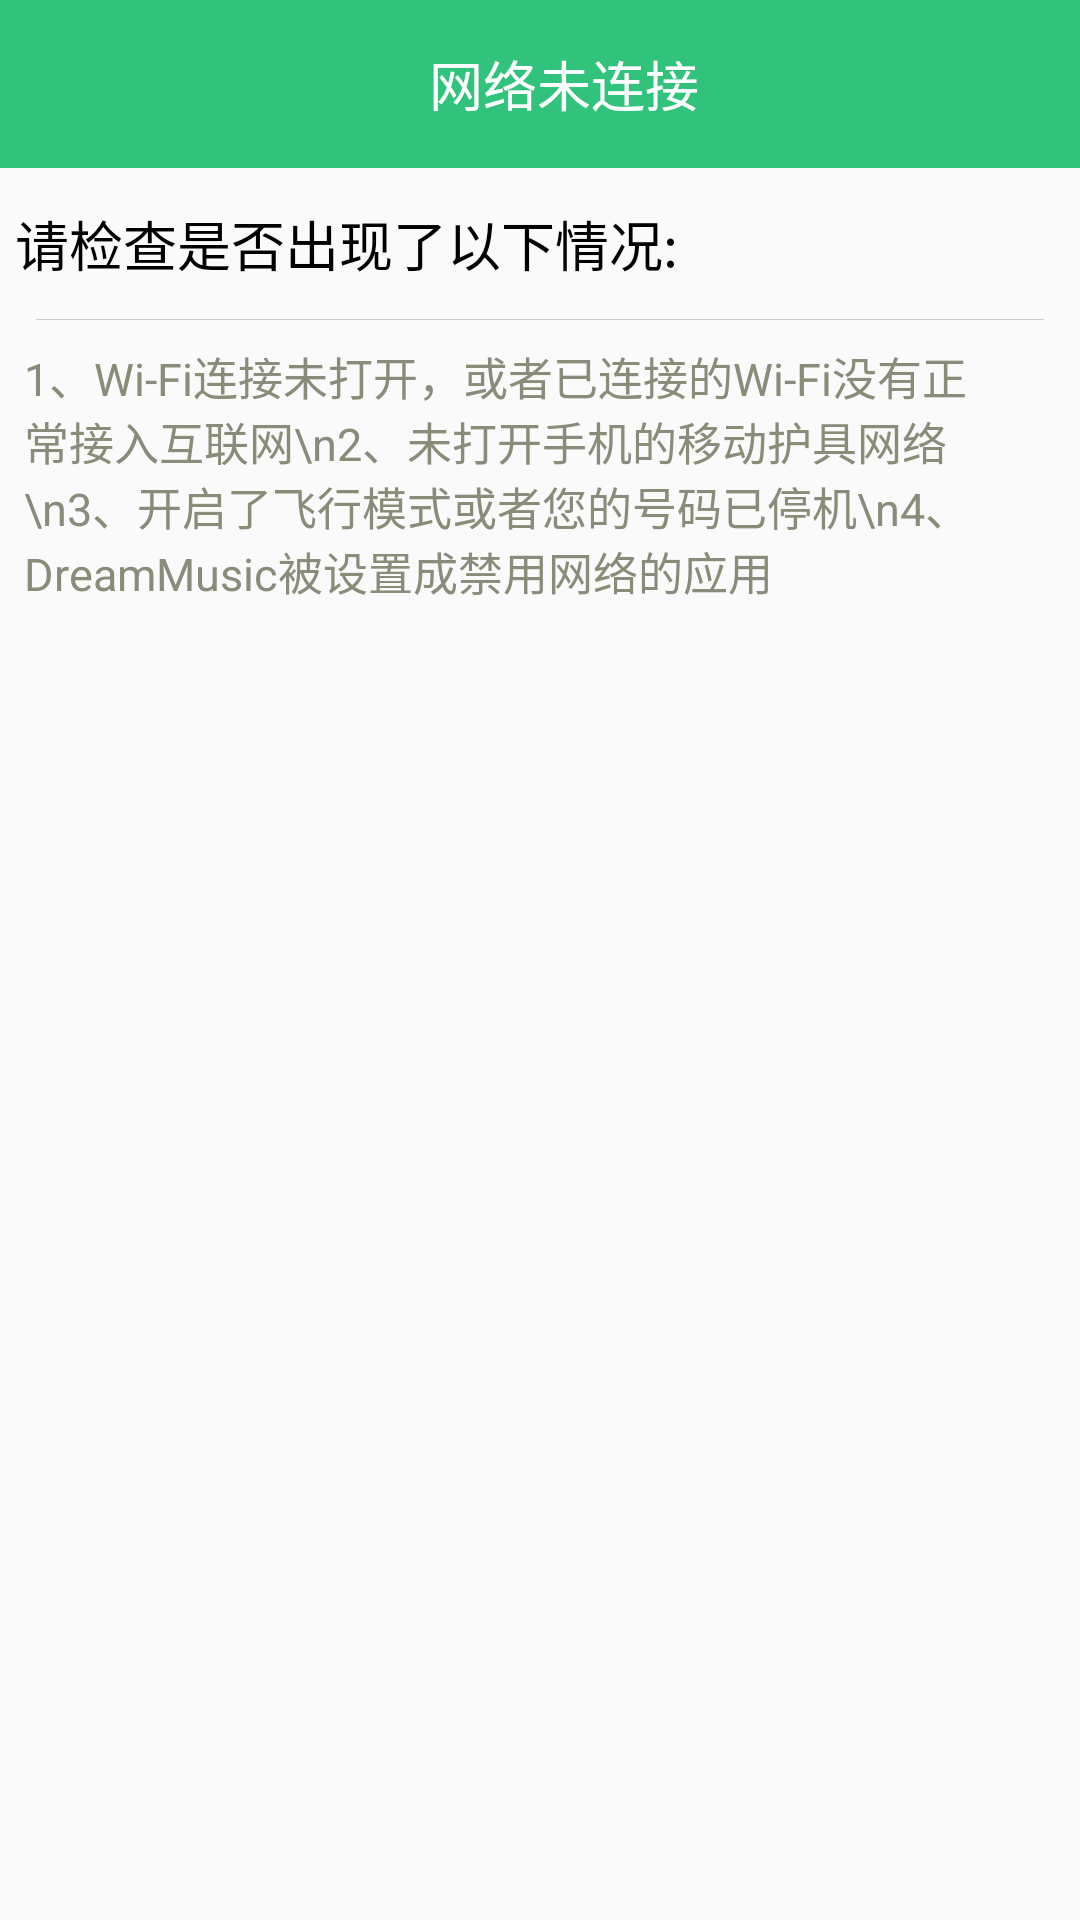

Here is an Android app screen rendered from its layout file. Give the layout XML and the strings, colors and styles it references.
<!-- AndroidManifest.xml: application theme AppTheme -->
<!-- res/layout/fragment_nonetwork.xml -->
<?xml version="1.0" encoding="utf-8"?>

<LinearLayout xmlns:android="http://schemas.android.com/apk/res/android"
    android:orientation="vertical" android:layout_width="match_parent"
    android:layout_height="match_parent">

    <android.support.design.widget.AppBarLayout
        android:layout_width="match_parent"
        android:layout_height="wrap_content"
        android:background="#31C27C"
        android:fitsSystemWindows="true">

        <android.support.v7.widget.Toolbar
            android:id="@+id/toolbar"
            android:layout_width="match_parent"
            android:layout_height="?attr/actionBarSize"
            android:background="#31C27C"
            android:fitsSystemWindows="true">

            <RelativeLayout
                android:layout_width="match_parent"
                android:layout_height="match_parent">

                <ImageView
                    android:id="@+id/back2mymusic"
                    android:layout_width="wrap_content"
                    android:layout_height="wrap_content"
                    android:layout_centerVertical="true"
                    android:src="@mipmap/back"/>
                <TextView
                    android:layout_width="wrap_content"
                    android:layout_height="wrap_content"
                    android:text="网络未连接"
                    android:layout_centerInParent="true"
                    android:textColor="#fff"
                    android:textSize="18sp"/>
            </RelativeLayout>
        </android.support.v7.widget.Toolbar>
    </android.support.design.widget.AppBarLayout>

    <TextView
        android:layout_marginTop="12dp"
        android:layout_marginBottom="12dp"
        android:layout_width="wrap_content"
        android:layout_height="wrap_content"
        android:text="请检查是否出现了以下情况:"
        android:textColor="#000"
        android:paddingLeft="5dp"
        android:textSize="18sp"/>
    <View
        android:layout_width="match_parent"
        android:layout_height="1px"
        android:background="#ccc"
        android:layout_marginLeft="12dp"
        android:layout_marginRight="12dp"/>
    <TextView
        android:layout_width="match_parent"
        android:layout_height="wrap_content"
        android:padding="8dp"
        android:textColor="#8B8B7A"
        android:textSize="15sp"
        android:text="1、Wi-Fi连接未打开，或者已连接的Wi-Fi没有正常接入互联网\n2、未打开手机的移动护具网络\n3、开启了飞行模式或者您的号码已停机\n4、DreamMusic被设置成禁用网络的应用"/>
</LinearLayout>
<!-- resources referenced by this layout -->
<resources>
  <style name="AppTheme" parent="Theme.AppCompat.Light.NoActionBar">
          
          <item name="colorPrimary">@color/colorPrimary</item>
          <item name="colorPrimaryDark">@color/colorPrimaryDark</item>
          <item name="colorAccent">@color/colorAccent</item>
      </style>
  <!-- not gathered from this repository: default colours our renderer supplied (Android Studio template values) -->
  <color name="colorPrimary">#FF6200EE</color>
  <color name="colorPrimaryDark">#FF3700B3</color>
  <color name="colorAccent">#FF03DAC5</color>
</resources>
